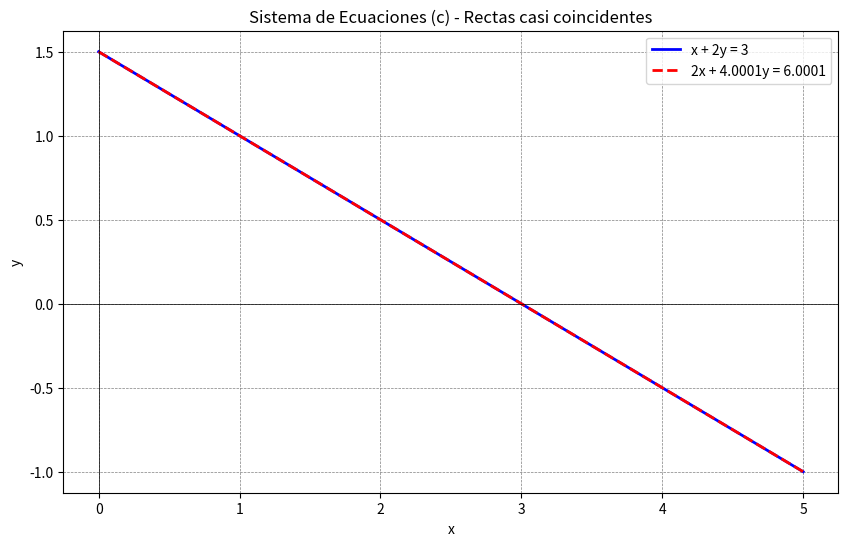

Generate this figure with matplotlib:
import numpy as np
import matplotlib.pyplot as plt

# Definimos el rango de valores para la variable independiente x
x = np.linspace(0, 5, 400)

# Cálculo explícito de y para cada ecuación del sistema:
#   Ecuación 1:  x + 2y = 3           →  y = (3 - x) / 2
#   Ecuación 2:  2x + 4.0001y = 6.0001 → y = (6.0001 - 2x) / 4.0001
# Estas dos rectas son casi paralelas, lo que permite visualizar la
# sensibilidad del sistema ante perturbaciones mínimas.
y1 = (3 - x) / 2
y2 = (6.0001 - 2 * x) / 4.0001

# Configuración de la figura para la visualización
plt.figure(figsize=(10, 6))

# Representación gráfica de ambas rectas
plt.plot(x, y1, label='x + 2y = 3', color='blue', linewidth=2)
plt.plot(x, y2, label='2x + 4.0001y = 6.0001', color='red',
         linestyle='--', linewidth=2)

# Etiquetas y elementos visuales de referencia
plt.title('Sistema de Ecuaciones (c) - Rectas casi coincidentes')
plt.xlabel('x')
plt.ylabel('y')
plt.axhline(0, color='black', linewidth=0.5)  # Eje horizontal
plt.axvline(0, color='black', linewidth=0.5)  # Eje vertical
plt.grid(color='gray', linestyle='--', linewidth=0.5)
plt.legend()

# Mostrar la gráfica resultante
plt.show()
